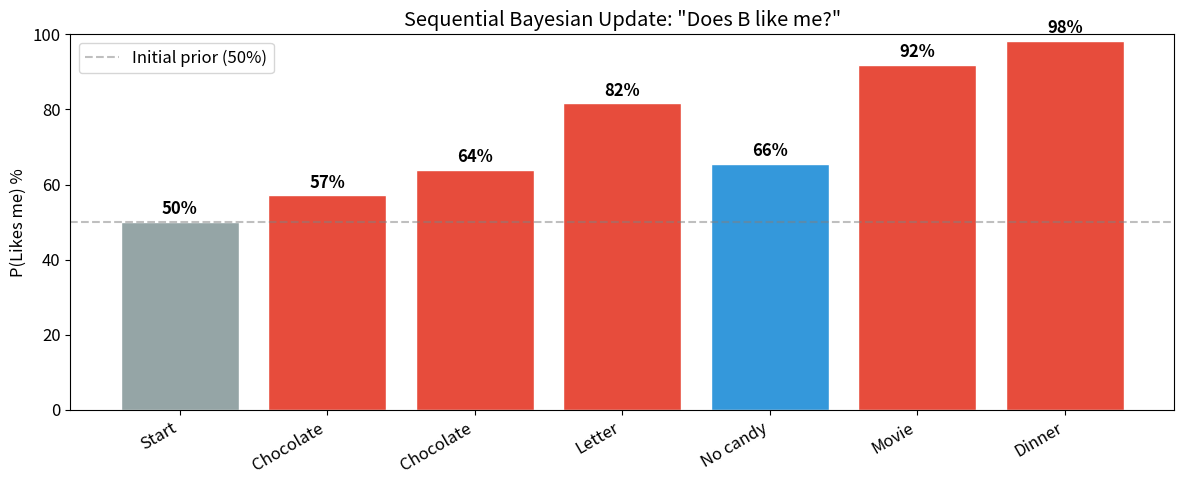

The matplotlib source for this figure: (Note: this script raises an exception after producing the figure.)
# 라이브러리 불러오기
import numpy as np
import pandas as pd
import matplotlib.pyplot as plt
import warnings

# 시각화 설정
plt.rcParams['figure.figsize'] = (10, 5)
plt.rcParams['font.size'] = 12

# 경고 메시지 출력 표기 생략
warnings.filterwarnings('ignore')

# 랜덤 시드 설정
np.random.seed(42)
print('Setup complete!')

# ===== 타이어 공장: 조건부 확률 =====

# 데이터 입력
defect_A = 6    # 라인A 불량
defect_B = 4    # 라인B 불량
good_A = 50     # 라인A 양품
good_B = 40     # 라인B 양품
total = 100

# 상대도수(확률)로 변환
P_A_and_defect = defect_A / total      # P(A ∩ 불량품)
P_defect = (defect_A + defect_B) / total  # P(불량품)

# 조건부 확률 계산
P_A_given_defect = P_A_and_defect / P_defect

print('=== 타이어 공장 예제 ===')
print(f'P(A ∩ 불량품) = {P_A_and_defect}')
print(f'P(불량품)     = {P_defect}')
print(f'P(A | 불량품) = {P_A_and_defect} / {P_defect} = {P_A_given_defect}')
print(f'\n=> 불량품이 라인A에서 나왔을 확률: {P_A_given_defect:.0%}')

# ===== 베이즈 정리: 코로나 검사 =====

# 주어진 정보
P_covid = 0.02                    # P(A): 사전확률 (Prior)
P_positive_given_covid = 0.95     # P(양성|A): Sensitivity
P_positive_given_no_covid = 0.06  # P(양성|A^c): False positive rate
P_no_covid = 1 - P_covid          # P(A^c)

# Step 1: P(양성) 계산 (전체 확률 법칙) - 직접 작성
P_positive = (P_covid * P_positive_given_covid +
              P_no_covid * P_positive_given_no_covid)

print('=== Step 1: P(양성) 계산 ===')
print(f'P(양성) = P(A)*P(양성|A) + P(A^c)*P(양성|A^c)')
print(f'       = {P_covid}*{P_positive_given_covid} + {P_no_covid}*{P_positive_given_no_covid}')
print(f'       = {P_covid * P_positive_given_covid} + {P_no_covid * P_positive_given_no_covid}')
print(f'       = {P_positive}')

# Step 2: 베이즈 정리 적용 - 직접 작성
P_covid_given_positive = (P_positive_given_covid * P_covid) / P_positive

print(f'\n=== Step 2: 베이즈 정리 ===')
print(f'P(A|양성) = P(양성|A) * P(A) / P(양성)')
print(f'          = {P_positive_given_covid} * {P_covid} / {P_positive}')
print(f'          = {P_covid_given_positive:.4f}')
print(f'\n=> 양성반응이 나왔을 때 진짜 코로나일 확률: {P_covid_given_positive:.1%}')
print(f'   (생각보다 낮다! 왜냐하면 사전확률이 2%로 매우 낮기 때문)')

# ===== 초콜릿 문제: 베이즈 업데이트 =====

def bayes_update(prior, likelihood_if_true, likelihood_if_false):
    """
    베이즈 정리를 적용하여 사전확률을 사후확률로 업데이트

    Parameters:
        prior: 사전확률 P(H)
        likelihood_if_true:  P(E|H)  - 가설이 맞을 때 증거가 나올 확률
        likelihood_if_false: P(E|~H) - 가설이 틀릴 때 증거가 나올 확률

    Returns:
        posterior: 사후확률 P(H|E)
    """
    # P(E) = P(E|H)*P(H) + P(E|~H)*P(~H) - 직접 작성
    evidence = likelihood_if_true * prior + likelihood_if_false * (1 - prior)
    
    # P(H|E) = P(E|H) * P(H) / P(E) - 직접 작성
    posterior = (likelihood_if_true * prior) / evidence

    return posterior

# === 상황 설정 ===
P_like = 0.5  # 사전확률: B가 나를 좋아할 확률
P_choco_given_like = 0.4     # 좋아하면 초콜릿 줄 확률
P_choco_given_no_like = 0.3  # 호감없어도 예의상 초콜릿 줄 확률

print('=== 1차 업데이트: 초콜릿을 받았다! ===')
posterior_1 = bayes_update(P_like, P_choco_given_like, P_choco_given_no_like)
print(f'Prior:     P(❤️) = {P_like:.0%}')
print(f'Posterior: P(❤️|🍫) = {posterior_1:.0%}')
print(f'=> 50% -> {posterior_1:.0%}로 업데이트!')

print(f'\n=== 2차 업데이트: 다음해에 또 초콜릿을 받았다! ===')
posterior_2 = bayes_update(posterior_1, P_choco_given_like, P_choco_given_no_like)
print(f'Prior:     P(❤️) = {posterior_1:.0%} (이전 사후확률이 새 사전확률!)')
print(f'Posterior: P(❤️|🍫) = {posterior_2:.0%}')
print(f'=> {posterior_1:.0%} -> {posterior_2:.0%}로 업데이트!')

# ===== 순차적 업데이트 시각화 =====

# 다양한 이벤트를 통한 업데이트 시뮬레이션
events = [
    ('Start', None, None),
    ('Chocolate', 0.4, 0.3),
    ('Chocolate', 0.4, 0.3),
    ('Letter',    0.5, 0.2),    # 편지: 좋아하면 50%, 예의상 20%
    ('No candy',  0.3, 0.7),    # 사탕 안줄: 좋아하면 30%, 안좋아하면 70%
    ('Movie',     0.6, 0.1),    # 영화 초대: 좋아하면 60%, 예의상 10%
    ('Dinner',    0.7, 0.15),   # 식사 초대: 좋아하면 70%, 예의상 15%
]

belief = 0.5  # 초기 사전확률
history = [belief]
labels = ['Start']

for event_name, L_true, L_false in events[1:]:
    belief = bayes_update(belief, L_true, L_false)
    history.append(belief)
    labels.append(event_name)

# 시각화 (오른쪽을 향할수록 업데이트된 확률이 높아짐)
fig, ax = plt.subplots(figsize=(12, 5))
colors = ['#e74c3c' if h > history[i-1] else '#3498db' if i > 0 else '#95a5a6'
          for i, h in enumerate(history)]
colors[0] = '#95a5a6'

bars = ax.bar(range(len(history)), [h * 100 for h in history], color=colors, edgecolor='white')
ax.set_xticks(range(len(history)))
ax.set_xticklabels(labels, rotation=30, ha='right')
ax.set_ylabel('P(Likes me) %')
ax.set_title('Sequential Bayesian Update: "Does B like me?"')
ax.axhline(y=50, color='gray', linestyle='--', alpha=0.5, label='Initial prior (50%)')
ax.set_ylim(0, 100)

for i, (bar, h) in enumerate(zip(bars, history)):
    ax.text(bar.get_x() + bar.get_width()/2., bar.get_height() + 1,
           f'{h:.0%}', ha='center', va='bottom', fontweight='bold')

ax.legend()
plt.tight_layout()
plt.show()

print('Red = 확률 상승 | Blue = 확률 하락')
print('=> 데이터(evidence)가 쌍일수록 의사결정의 신뢰도가 높아진다!')

# ===== 인터랙티브 베이즈 업데이트 실험 =====
from ipywidgets import interact, FloatSlider, IntSlider

def interactive_chocolate(prior=0.5, P_choco_like=0.4, P_choco_nolike=0.3, n_updates=6):
    """슬라이더를 움직여 사전확률과 우도가 사후확률에 미치는 영향을 관찰하세요!"""
    belief = prior
    history = [belief]

    for _ in range(n_updates):
        evidence = P_choco_like * belief + P_choco_nolike * (1 - belief)
        belief = (P_choco_like * belief) / evidence
        history.append(belief)

    fig, (ax1, ax2) = plt.subplots(1, 2, figsize=(14, 4))

    # Left: 업데이트 궤적
    ax1.plot(range(len(history)), [h * 100 for h in history], 'o-',
             color='#e74c3c', linewidth=2.5, markersize=8)
    ax1.axhline(y=50, color='gray', linestyle='--', alpha=0.3, label='50% 기준선')
    ax1.fill_between(range(len(history)), 50, [h * 100 for h in history],
                     alpha=0.15, color='#e74c3c')
    ax1.set_xlabel('Update Step', fontsize=12)
    ax1.set_ylabel('P(Likes me) %', fontsize=12)
    ax1.set_title(f'Sequential Update (Prior={prior:.0%})', fontsize=13)
    ax1.set_ylim(0, 100)
    ax1.grid(True, alpha=0.3)
    ax1.legend()
    for i, h in enumerate(history):
        ax1.annotate(f'{h:.1%}', (i, h * 100), textcoords="offset points",
                    xytext=(0, 12), ha='center', fontsize=9, fontweight='bold')

    # Right: 우도 비교 + 우도비 표시
    likelihood_ratio = P_choco_like / P_choco_nolike if P_choco_nolike > 0 else float('inf')
    bar_colors = ['#2ecc71', '#e74c3c']
    bars = ax2.bar(['P(Evidence|H)', 'P(Evidence|~H)'],
                   [P_choco_like * 100, P_choco_nolike * 100],
                   color=bar_colors, edgecolor='white', linewidth=2)
    ax2.set_ylabel('%', fontsize=12)
    ax2.set_title(f'Likelihood Ratio = {likelihood_ratio:.2f}', fontsize=13)
    ax2.set_ylim(0, 100)
    for bar, val in zip(bars, [P_choco_like, P_choco_nolike]):
        ax2.text(bar.get_x() + bar.get_width()/2., bar.get_height() + 2,
                f'{val:.0%}', ha='center', fontweight='bold', fontsize=14)

    plt.tight_layout()
    plt.show()

    # 해석 출력
    print(f'최종 사후확률: {history[-1]:.1%}  (Prior {prior:.0%} → {n_updates}회 업데이트 후)')
    if likelihood_ratio > 1:
        print(f'우도비 {likelihood_ratio:.2f} > 1: 증거가 가설을 지지 → 확률 상승!')
    elif likelihood_ratio < 1:
        print(f'우도비 {likelihood_ratio:.2f} < 1: 증거가 가설에 반대 → 확률 하락!')
    else:
        print(f'우도비 = 1.00: 증거가 아무 정보도 제공하지 않음 → 확률 변화 없음!')

interact(interactive_chocolate,
         prior=FloatSlider(min=0.05, max=0.95, step=0.05, value=0.5,
                          description='사전확률'),
         P_choco_like=FloatSlider(min=0.05, max=0.95, step=0.05, value=0.4,
                                 description='P(E|H)'),
         P_choco_nolike=FloatSlider(min=0.05, max=0.95, step=0.05, value=0.3,
                                   description='P(E|~H)'),
         n_updates=IntSlider(min=1, max=15, step=1, value=6,
                            description='업데이트 횟수'))

# ===== Stage 1: 장르 기반 추천 (강의자료 슬라이드 65~69) =====

# A와 B가 10편의 영화를 보고 평가
movies_stage1 = pd.DataFrame({
    'Movie': ['Movie 1', 'Movie 2', 'Movie 3', 'Movie 4', 'Movie 5',
              'Movie 6', 'Movie 7', 'Movie 8', 'Movie 9', 'Movie 10'],
    'Genre': ['Action', 'Action', 'Action', 'Drama', 'Comedy',
              'Action', 'Drama', 'Horror', 'Drama', 'Horror'],
    'Rating': ['Like', 'Like', 'Like', 'Like', 'Like',
               'Dislike', 'Dislike', 'Dislike', 'Like', 'Dislike']
})

print('=== A와 B의 영화 평가 (Stage 1) ===')
print(movies_stage1.to_string(index=False))

# 통계 계산
liked = movies_stage1[movies_stage1['Rating'] == 'Like']
disliked = movies_stage1[movies_stage1['Rating'] == 'Dislike']

n_like = len(liked)
n_dislike = len(disliked)

print(f'\nLike: {n_like}편 ({n_like/len(movies_stage1):.0%})')
print(f'Dislike: {n_dislike}편 ({n_dislike/len(movies_stage1):.0%})')

# ===== 장르별 확률 계산 =====

# 좋아한 영화 중 Action 비율
action_in_liked = len(liked[liked['Genre'] == 'Action'])
P_action_given_like = action_in_liked / n_like

# 싫어한 영화 중 Action 비율
action_in_disliked = len(disliked[disliked['Genre'] == 'Action'])
P_action_given_dislike = action_in_disliked / n_dislike

print(f'=== 장르 분석 ===')
print(f'Like 영화 중 Action: {action_in_liked}/{n_like} = {P_action_given_like:.0%}')
print(f'Dislike 영화 중 Action: {action_in_disliked}/{n_dislike} = {P_action_given_dislike:.0%}')

# ===== Naive Bayes: Action 영화를 좋아할 확률 =====

# Prior: Cold start -> 50/50
P_like_prior = 0.5
P_dislike_prior = 0.5

# 베이즈 정리 적용
# P(Like|Action) = P(Action|Like)*P(Like) / P(Action) - 직접 작성
numerator = P_action_given_like * P_like_prior
denominator = (P_action_given_like * P_like_prior +
               P_action_given_dislike * P_dislike_prior)

P_like_given_action = numerator / denominator


print('=== Stage 1: Action 장르 -> 좋아할 확률 ===')
print(f'P(Like)   = {P_like_prior} (Prior, Cold start)')
print(f'P(Action|Like)    = {P_action_given_like}')
print(f'P(Action|Dislike) = {P_action_given_dislike}')
print(f'')
print(f'P(Like|Action) = P(Action|Like)*P(Like) / P(Action)')
print(f'               = ({P_action_given_like} * {P_like_prior}) / '
      f'({P_action_given_like}*{P_like_prior} + {P_action_given_dislike}*{P_dislike_prior})')
print(f'               = {numerator} / {denominator}')
print(f'               = {P_like_given_action:.0%}')
print(f'\n=> Prior 50% -> Posterior {P_like_given_action:.0%}! Netflix는 Action 영화를 더 추천!')

# ===== Stage 2: 배우 정보 추가 (강의자료 슬라이드 71~75) =====

# 좋아한 5편 중 Ryan Reynolds 출연: 4편 (80%)
# 싫어한 5편 중 Ryan Reynolds 출연: 1편 (20%)
P_ryan_given_like = 0.8
P_ryan_given_dislike = 0.2

print('=== Stage 2: 배우 정보 ===')
print(f'Like 영화 중 Ryan Reynolds 출연: {P_ryan_given_like:.0%}')
print(f'Dislike 영화 중 Ryan Reynolds 출연: {P_ryan_given_dislike:.0%}')

# ===== Naive Bayes: Action + Ryan Reynolds -> 좋아할 확률 =====

# Stage 1의 결과를 Prior로 사용!
# P(Like|Action) = 75% -> 이것이 새로운 Prior
prior_stage2_like = P_like_given_action       # 0.75
prior_stage2_dislike = 1 - P_like_given_action # 0.25

# Naive Bayes: 독립성 가정 -> 각 특성의 확률을 그냥 곱함
# P(Like | Action, Ryan) 비례 P(Action|Like)*P(Ryan|Like)*P(Like) - 직접 구현
score_like = prior_stage2_like * P_ryan_given_like
score_dislike = prior_stage2_dislike * P_ryan_given_dislike

P_like_given_action_ryan = score_like / (score_like + score_dislike)

print('=== Stage 2: Action + Ryan Reynolds ===')
print(f'Prior (from Stage 1): P(Like|Action) = {prior_stage2_like:.0%}')
print(f'')
print(f'Score(Like)    = P(Like|Action) * P(Ryan|Like)')
print(f'               = {prior_stage2_like} * {P_ryan_given_like} = {score_like}')
print(f'Score(Dislike) = P(Dislike|Action) * P(Ryan|Dislike)')
print(f'               = {prior_stage2_dislike} * {P_ryan_given_dislike} = {score_dislike}')
print(f'')
print(f'P(Like | Action, Ryan) = {score_like} / ({score_like} + {score_dislike})')
print(f'                       = {P_like_given_action_ryan:.1%}')
print(f'\n=> Prior {prior_stage2_like:.0%} -> Posterior {P_like_given_action_ryan:.1%}!')
print(f'   Netflix는 Action + Ryan Reynolds 영화를 강력 추천!')

# ===== 전체 업데이트 과정 시각화 (강의 슬라이드 71, 77 재현) =====

stages = ['Cold Start\n(Prior)', 'Stage 1\n+ Genre(Action)', 'Stage 2\n+ Actor(Ryan)']
probabilities = [50, P_like_given_action * 100, P_like_given_action_ryan * 100]

fig, ax = plt.subplots(figsize=(10, 5))

colors = ['#95a5a6', '#e67e22', '#e74c3c']
bars = ax.bar(stages, probabilities, color=colors, width=0.5, edgecolor='white', linewidth=2)

for bar, prob in zip(bars, probabilities):
    ax.text(bar.get_x() + bar.get_width()/2., bar.get_height() + 1,
           f'{prob:.1f}%', ha='center', va='bottom', fontsize=16, fontweight='bold')

# 화살표 추가
ax.annotate('', xy=(1, probabilities[1]-2), xytext=(0, probabilities[0]+2),
           arrowprops=dict(arrowstyle='->', color='black', lw=2))
ax.annotate('', xy=(2, probabilities[2]-2), xytext=(1, probabilities[1]+2),
           arrowprops=dict(arrowstyle='->', color='black', lw=2))

ax.set_ylabel('P(Like) %', fontsize=13)
ax.set_title('Netflix Recommendation: Bayesian Update Process', fontsize=14)
ax.set_ylim(0, 105)
ax.axhline(y=50, color='gray', linestyle='--', alpha=0.3)

plt.tight_layout()
plt.show()

print('=> 사용자의 피드백(좋아요/싫어요)이 쌍일수록 추천이 정교해진다!')

# ===== 다양한 장르별 추천 확률 계산 =====

def naive_bayes_recommend(genre_name, genre_in_liked, genre_in_disliked,
                          n_liked, n_disliked, prior_like=0.5):
    """
    Naive Bayes로 특정 장르의 영화를 좋아할 확률 계산
    """
    P_genre_like = genre_in_liked / n_liked
    P_genre_dislike = genre_in_disliked / n_disliked

    score_like = P_genre_like * prior_like
    score_dislike = P_genre_dislike * (1 - prior_like)

    posterior = score_like / (score_like + score_dislike)
    return posterior

# 장르별 데이터 (Stage 1의 10편 기준)
genres = {
    'Action':  {'liked': 3, 'disliked': 1},
    'Drama':   {'liked': 2, 'disliked': 1},
    'Comedy':  {'liked': 1, 'disliked': 0},   # 싫어한 적 없음! (Laplace smoothing 필요)
    'Horror':  {'liked': 0, 'disliked': 2},   # 좋아한 적 없음!
}

# Laplace smoothing: 0을 방지하기 위해 각 카운트에 1을 더해줌
print('=== 장르별 추천 확률 (Naive Bayes with Laplace Smoothing) ===')
print(f'{"Genre":<10} {"Like count":<12} {"Dislike count":<14} {"P(Like|Genre)":<15}')
print('-' * 55)

results = {}
n_genres = len(genres)

for genre, counts in genres.items():
    # Laplace smoothing (+1)
    liked_count = counts['liked'] + 1
    disliked_count = counts['disliked'] + 1
    total_liked = n_like + n_genres
    total_disliked = n_dislike + n_genres

    P_genre_like = liked_count / total_liked
    P_genre_dislike = disliked_count / total_disliked

    score_like = P_genre_like * 0.5
    score_dislike = P_genre_dislike * 0.5
    posterior = score_like / (score_like + score_dislike)

    results[genre] = posterior
    print(f'{genre:<10} {counts["liked"]:<12} {counts["disliked"]:<14} {posterior:.1%}')

print(f'\n=> Horror는 추천 확률이 낮고, Action/Comedy는 높다!')

# ===== 장르별 추천 확률 시각화 =====

fig, ax = plt.subplots(figsize=(10, 5))

genres_sorted = dict(sorted(results.items(), key=lambda x: x[1], reverse=True))
colors_map = {'Action': '#e74c3c', 'Comedy': '#f39c12', 'Drama': '#3498db', 'Horror': '#2c3e50'}
bar_colors = [colors_map[g] for g in genres_sorted.keys()]

bars = ax.barh(list(genres_sorted.keys()), [v * 100 for v in genres_sorted.values()],
              color=bar_colors, height=0.5)

ax.axvline(x=50, color='gray', linestyle='--', alpha=0.5, label='Prior (50%)')

for bar, (genre, prob) in zip(bars, genres_sorted.items()):
    ax.text(bar.get_width() + 1, bar.get_y() + bar.get_height()/2.,
           f'{prob:.1%}', va='center', fontweight='bold', fontsize=13)

ax.set_xlabel('P(Like | Genre) %', fontsize=13)
ax.set_title('Netflix-style Genre Recommendation (Naive Bayes)', fontsize=14)
ax.set_xlim(0, 100)
ax.legend(fontsize=11)
ax.invert_yaxis()

plt.tight_layout()
plt.show()
